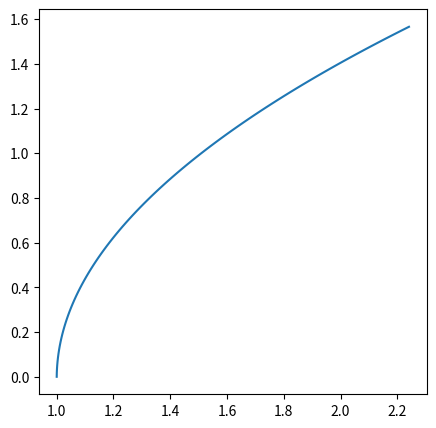
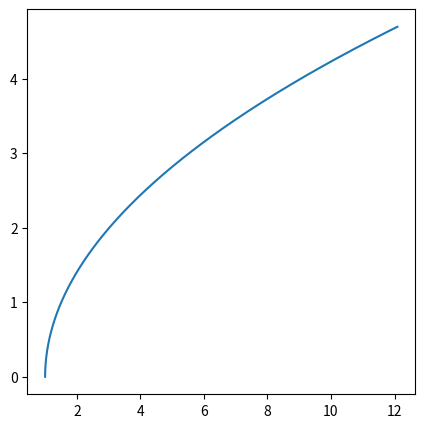

Python code for these plots, in order:
uAst = 1.45*10**8
uTmp = 3.15*10**7
uMS = 333000
uMT = 2*10**30

class CuerpoCeleste:
    
    def __init__(self,x,y,vx,vy,m):
        self.xpos=x
        self.ypos=y
        self.vx=vx
        self.vy=vy
        self.mass=m
        self.fx=0
        self.fy=0

    def calculeFuerza(self):
        M_sun = 1
        g = 39.5
        r = ((self.xpos**2)+(self.ypos**2))**(1/2)
        self.fx = (g* self.mass * M_sun)*self.xpos/(r**3)
        self.fy = (g* self.mass * M_sun)*self.ypos/(r**3)
        
    def muevete(self,dt):
        
        self.vx += (self.fx/self.mass)*dt
        self.vy += (self.fy/self.mass)*dt
        self.xpos += self.vx*dt 
        self.ypos += self.vy*dt
    
tierra = CuerpoCeleste(1,0,0,6.28,uMS**-1)
dt = 365**-1
tactual = 0.0
print(dt)
tierra.calculeFuerza()
X14 = []
Y14 = []
X34 = []
Y34 = []
while (tactual < 0.75):
    if(tactual < 0.25):
        X14.append(tierra.xpos)
        Y14.append(tierra.ypos)
    X34.append(tierra.xpos)
    Y34.append(tierra.ypos)
    tierra.muevete(dt)

    tactual += dt

import matplotlib.pyplot as plt

fig = plt.figure(figsize = (5,5))
plt.plot(X14,Y14)
plt.savefig('trayectoria025.png')

fig2 = plt.figure(figsize = (5,5))
plt.plot(X34,Y34)
plt.savefig('trayectoria075.png')
